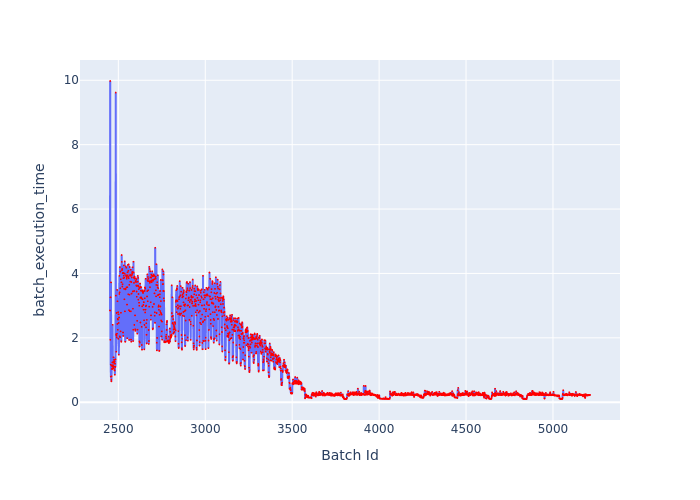

Source data for this figure (header and first rows):
Batch Id, batch_execution_time
2452, 2.849
2453, 9.977
2454, 1.939
2455, 3.258
2456, 1.167
2457, 0.7924
2458, 3.723
2459, 0.7028
2460, 0.6475
2461, 0.8064
2462, 1.139
2463, 1.036
2464, 1.026
2465, 1.115
2466, 1.236
2467, 2.406
2468, 1.141
2469, 1.152
2470, 1.066
2471, 1.251
2472, 1.399
2473, 1.106
2474, 1.05
2475, 1.314
2476, 1.213
2477, 0.9992
2478, 1.266
2479, 0.9866
2480, 0.853
2481, 1.194
2482, 1.105
2483, 1.097
2484, 1.331
2485, 9.618
2486, 3.312
2487, 2.112
2488, 1.57
2489, 2.075
2490, 2.772
2491, 2.012
2492, 2.128
2493, 3.488
2494, 2.432
2495, 3.138
2496, 2.592
2497, 2.25
2498, 2.566
2499, 2.798
2500, 1.969
2501, 2.73
2502, 2.462
2503, 1.477
2504, 2.633
2505, 3.363
2506, 3.924
2507, 3.414
2508, 2.044
2509, 4.198
2510, 2.022
2511, 3.538
... 2,702 more rows
